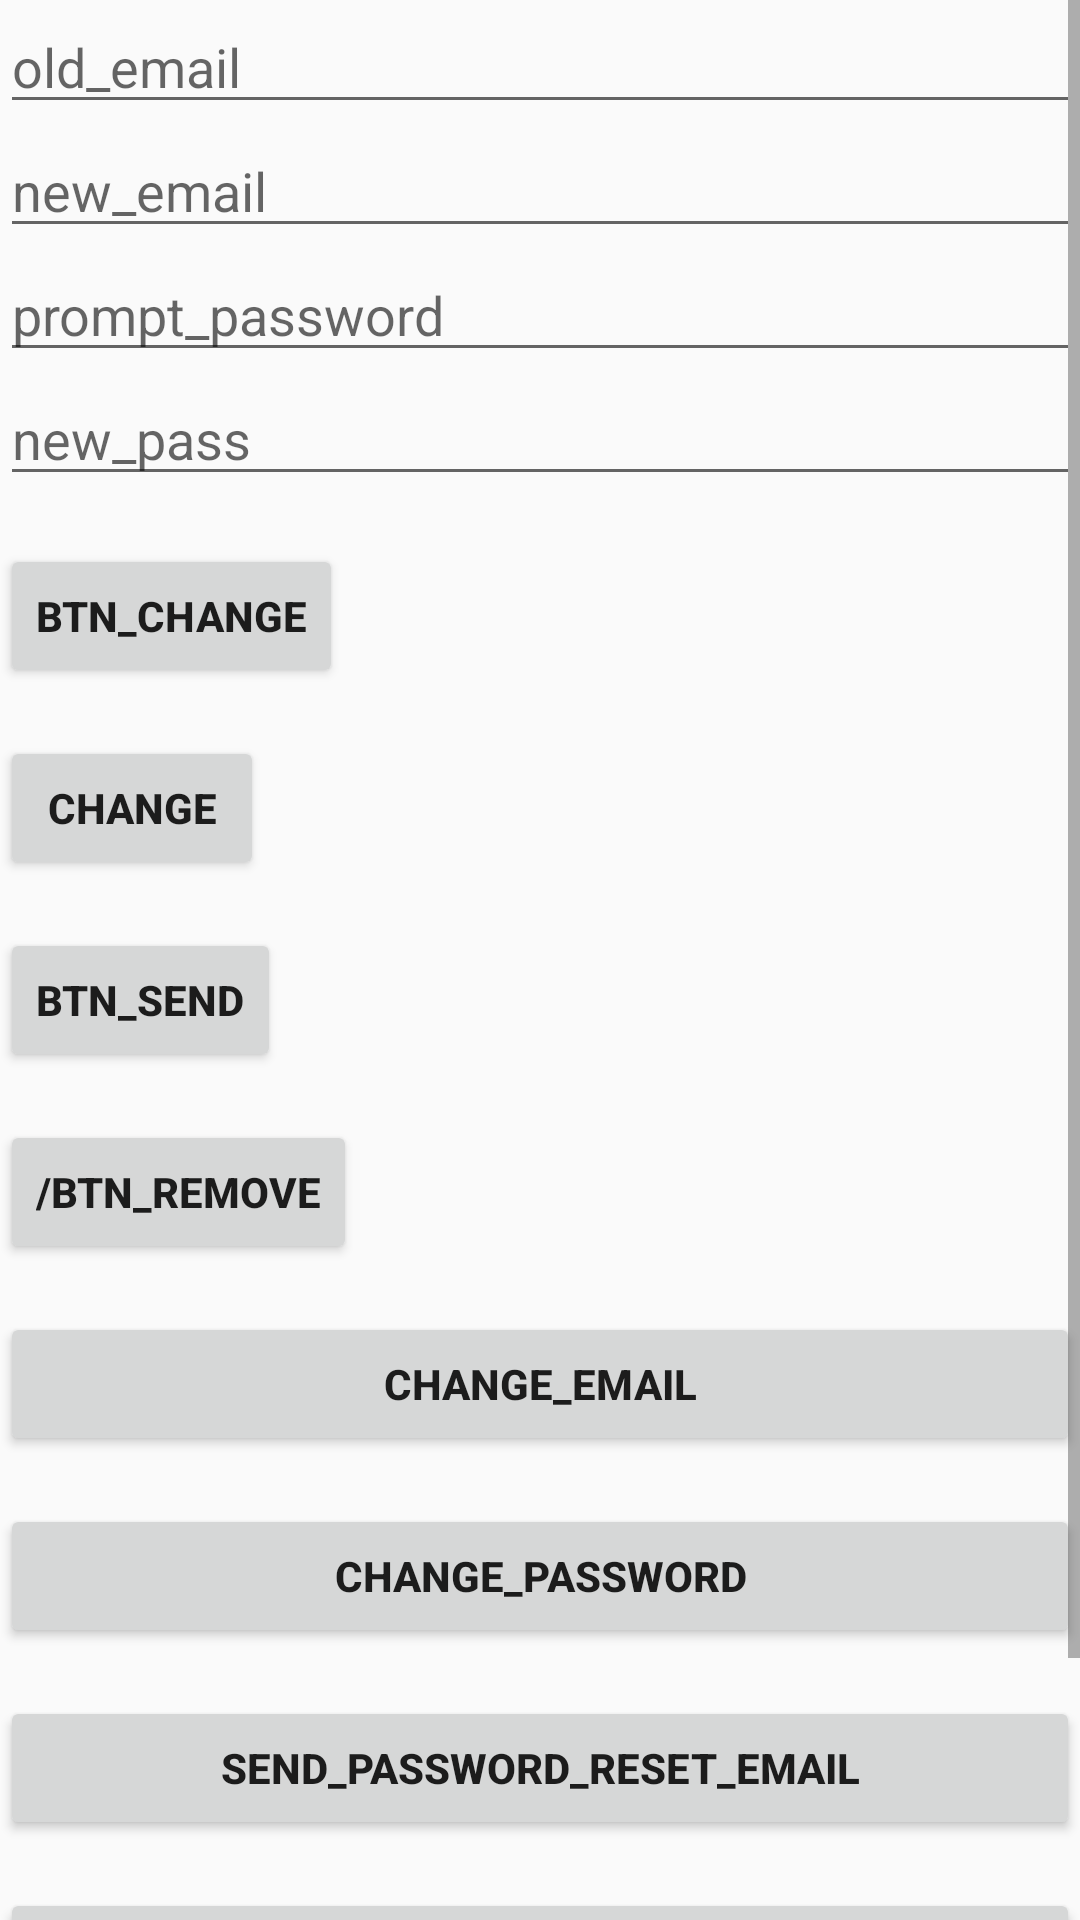

Write the Android layout XML for this screen, with the resource values it uses.
<!-- AndroidManifest.xml: application theme Theme.AndroidNetworkingLab -->
<!-- res/layout/activity_main_lab8.xml -->
<?xml version="1.0" encoding="utf-8"?>
<ScrollView xmlns:android="http://schemas.android.com/apk/res/android"
    xmlns:app="http://schemas.android.com/apk/res-auto"
    xmlns:tools="http://schemas.android.com/tools"
    android:layout_width="match_parent"
    android:layout_height="match_parent"
    tools:context=".MainLab8Activity">
    <LinearLayout
        android:layout_width="match_parent"
        android:layout_height="wrap_content"
        android:orientation="vertical"
        app:layout_behavior="@string/appbar_scrolling_view_behavior"
        tools:ignore="MissingConstraints">
        <EditText
            android:id="@+id/old_email"
            android:layout_width="match_parent"
            android:layout_height="wrap_content"
            android:hint="old_email"
            android:inputType="textEmailAddress"
            android:maxLines="1"
            android:singleLine="true" />
        <EditText
            android:id="@+id/new_email"
            android:layout_width="match_parent"
            android:layout_height="wrap_content"
            android:hint="new_email"
            android:inputType="textEmailAddress"
            android:maxLines="1"
            android:singleLine="true" />
        <EditText
            android:id="@+id/password"
            android:layout_width="match_parent"
            android:layout_height="wrap_content"
            android:focusableInTouchMode="true"
            android:hint="prompt_password"
            android:imeOptions="actionUnspecified"
            android:inputType="textPassword"
            android:maxLines="1"
            android:singleLine="true" />
        <EditText
        android:id="@+id/newPassword"
        android:layout_width="match_parent"
        android:layout_height="wrap_content"
        android:focusableInTouchMode="true"
        android:hint="new_pass"
        android:imeOptions="actionUnspecified"
        android:inputType="textPassword"
        android:maxLines="1"
        android:singleLine="true" />
        <Button
            android:id="@+id/changeEmail"
            android:layout_width="wrap_content"
            android:layout_height="wrap_content"
            android:layout_marginTop="16dp"
            android:text="btn_change"
            android:textStyle="bold" />
        <Button
            android:id="@+id/changePass"
            android:layout_width="wrap_content"
            android:layout_height="wrap_content"
            android:layout_marginTop="16dp"
            android:text="change"

            android:textStyle="bold" />
        <Button
            android:id="@+id/send"
            android:layout_width="wrap_content"
            android:layout_height="wrap_content"
            android:layout_marginTop="16dp"
            android:text="btn_send"
            android:textStyle="bold" />
        <ProgressBar
            android:id="@+id/progressBar"
            android:layout_width="30dp"
            android:layout_height="30dp"
            android:visibility="gone" />
        <Button
            android:id="@+id/remove"
            android:layout_width="wrap_content"
            android:layout_height="wrap_content"
            android:layout_marginTop="16dp"
            android:text="/btn_remove"
        android:textStyle="bold" />
        <Button
            android:id="@+id/change_email_button"
            android:layout_width="match_parent"
            android:layout_height="wrap_content"
            android:layout_marginTop="16dp"
            android:text="change_email"
            android:textStyle="bold" />
        <Button
            android:id="@+id/change_password_button"
            android:layout_width="match_parent"
            android:layout_height="wrap_content"
            android:layout_marginTop="16dp"
            android:text="change_password"
            android:textStyle="bold" />
        <Button
            android:id="@+id/sending_pass_reset_button"
            android:layout_width="match_parent"
            android:layout_height="wrap_content"
            android:layout_marginTop="16dp"
            android:text="send_password_reset_email"
            android:textStyle="bold" />
        <Button
            android:id="@+id/remove_user_button"
            android:text="remove_user"
            android:layout_width="match_parent"
            android:layout_height="wrap_content"
            android:layout_marginTop="16dp"
            android:textStyle="bold" />
        <Button
            android:id="@+id/sign_out"
            android:text="sign_out"
            android:layout_width="match_parent"
            android:layout_height="wrap_content"
            android:layout_marginTop="16dp"

            android:textStyle="bold" />
    </LinearLayout>
</ScrollView>
<!-- resources referenced by this layout -->
<resources>
  <style name="Theme.AndroidNetworkingLab" parent="Theme.AppCompat.DayNight.NoActionBar">
          
          <item name="colorPrimary">@color/purple_500</item>
          <item name="colorPrimaryVariant">@color/purple_700</item>
          <item name="colorOnPrimary">@color/white</item>
          
          <item name="colorSecondary">@color/teal_200</item>
          <item name="colorSecondaryVariant">@color/teal_700</item>
          <item name="colorOnSecondary">@color/black</item>
          
          <item name="android:statusBarColor" tools:targetApi="l">?attr/colorPrimaryVariant</item>
          
          <item name="android:windowActionBar">false</item>
      </style>
  <color name="purple_500">#FF6200EE</color>
  <color name="purple_700">#FF3700B3</color>
  <color name="white">#FFFFFFFF</color>
  <color name="teal_200">#FF03DAC5</color>
  <color name="teal_700">#FF018786</color>
  <color name="black">#FF000000</color>
</resources>
